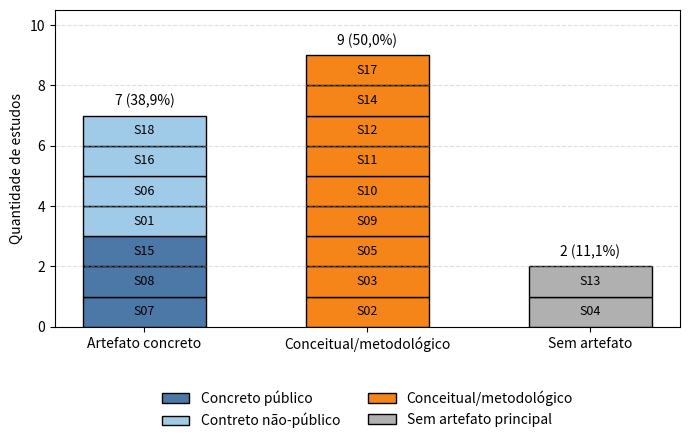

Source code (Python):
from pathlib import Path

import matplotlib.pyplot as plt
import numpy as np

# Dados da QP3
grupos = [
    {
        "segmentos": [
            ("Concreto público", ["S07", "S08", "S15"]),
            ("Contreto não-público", ["S01", "S06", "S16", "S18"]),
        ],
    },
    {
        "segmentos": [
            (
                "Conceitual/metodológico",
                ["S02", "S03", "S05", "S09", "S10", "S11", "S12", "S14", "S17"],
            ),
        ],
    },
    {
        "segmentos": [
            ("Sem artefato principal", ["S04", "S13"]),
        ],
    },
]

# Cores fixas por tipo de segmento
cores = {
    "Concreto público": "#4C78A8",
    "Contreto não-público": "#A0CBE8",
    "Conceitual/metodológico": "#F58518",
    "Sem artefato principal": "#B0B0B0",
}

total_estudos = 18
largura = 0.55
x = np.arange(len(grupos))

plt.figure(figsize=(7, 4.6))

labels_usados = set()

for i, grupo in enumerate(grupos):
    base = 0

    for nome_segmento, estudos in grupo["segmentos"]:
        label = nome_segmento if nome_segmento not in labels_usados else None
        labels_usados.add(nome_segmento)

        for estudo in estudos:
            plt.bar(
                x[i],
                1,
                largura,
                bottom=base,
                label=label,
                color=cores[nome_segmento],
                edgecolor="black",
            )

            plt.text(x[i], base + 0.5, estudo, ha="center", va="center", fontsize=9)

            base += 1
            label = None

    total = base
    percentual = total / total_estudos * 100
    rotulo = f"{total} ({percentual:.1f}%)".replace(".", ",")

    plt.text(x[i], total + 0.25, rotulo, ha="center", va="bottom", fontsize=10)

plt.xticks([0, 1, 2], ["Artefato concreto", "Conceitual/metodológico", "Sem artefato"])
plt.ylabel("Quantidade de estudos")
plt.ylim(0, 10.5)
plt.grid(axis="y", linestyle="--", alpha=0.4)

plt.legend(loc="upper center", bbox_to_anchor=(0.5, -0.16), ncol=2, frameon=False)

plt.tight_layout()

saida = Path("./output/")
saida.mkdir(parents=True, exist_ok=True)
plt.savefig(saida / "fig-qp3-materialidade.pdf", bbox_inches="tight")
plt.savefig(saida / "fig-qp3-materialidade.png", dpi=300, bbox_inches="tight")

plt.show()
